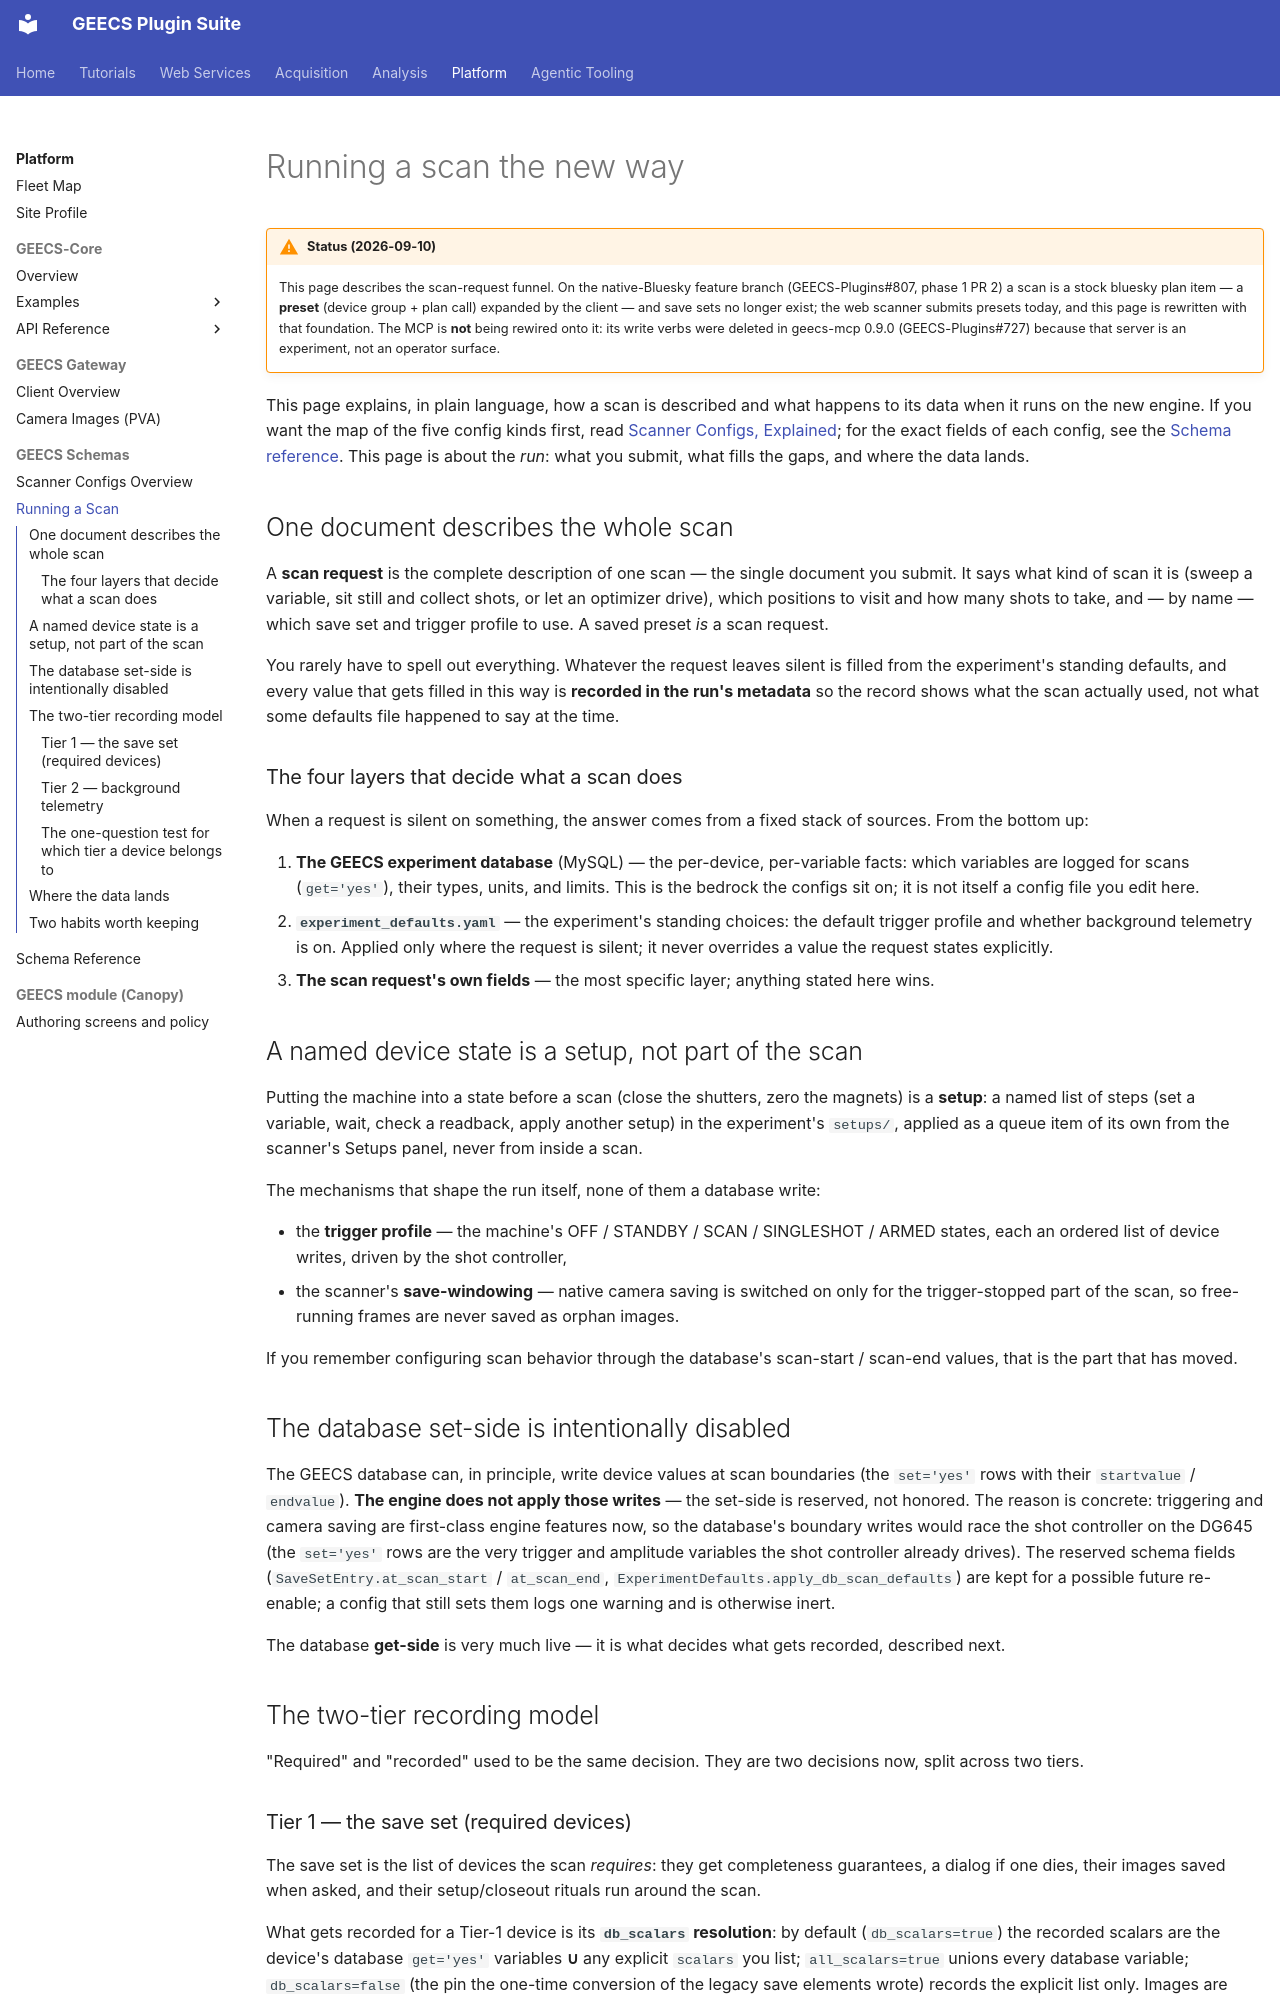

repository: GEECS-BELLA/GEECS-Plugins · page: geecs_schemas/running_a_scan/index.html · generator: mkdocs

# Running a scan the new way

!!! warning "Status (2026-09-10)"
    This page describes the scan-request funnel.  On the native-Bluesky
    feature branch (GEECS-Plugins#807, phase 1 PR 2) a scan is a stock
    bluesky plan item — a **preset** (device group + plan call) expanded by
    the client — and save sets no longer exist; the web scanner submits
    presets today, and this page is rewritten with that foundation. The
    MCP is **not** being rewired onto it: its write verbs were deleted in
    geecs-mcp 0.9.0 (GEECS-Plugins#727) because that server is an
    experiment, not an operator surface.

This page explains, in plain language, how a scan is described and what happens
to its data when it runs on the new engine. If you want the map of the five
config kinds first, read [Scanner Configs, Explained](schemas_overview.md); for
the exact fields of each config, see the
[Schema reference](schema_reference.md). This page is about the *run*: what you
submit, what fills the gaps, and where the data lands.

## One document describes the whole scan

A **scan request** is the complete description of one scan — the single document
you submit. It says what kind of scan it is (sweep a variable, sit still and
collect shots, or let an optimizer drive), which positions to visit and how many
shots to take, and — by name — which save set and trigger profile to use. A saved preset *is* a scan request.

You rarely have to spell out everything. Whatever the request leaves silent is
filled from the experiment's standing defaults, and every value that gets filled
in this way is **recorded in the run's metadata** so the record shows what the
scan actually used, not what some defaults file happened to say at the time.

### The four layers that decide what a scan does

When a request is silent on something, the answer comes from a fixed stack of
sources. From the bottom up:

1. **The GEECS experiment database** (MySQL) — the per-device, per-variable
   facts: which variables are logged for scans (`get='yes'`), their types,
   units, and limits. This is the bedrock the configs sit on; it is not itself a
   config file you edit here.
2. **`experiment_defaults.yaml`** — the experiment's standing choices: the
   default trigger profile and whether background telemetry is on. Applied only where the request is silent;
   it never overrides a value the request states explicitly.
3. **The scan request's own fields** — the most specific layer; anything stated
   here wins.

## A named device state is a setup, not part of the scan

Putting the machine into a state before a scan (close the shutters, zero the
magnets) is a **setup**: a named list of steps (set a variable, wait, check a
readback, apply another setup) in the experiment's `setups/`, applied as a
queue item of its own from the scanner's Setups panel, never from inside a
scan.

The mechanisms that shape the run itself, none of them a database write:

- the **trigger profile** — the machine's OFF / STANDBY / SCAN / SINGLESHOT /
  ARMED states, each an ordered list of device writes, driven by the shot
  controller,
- the scanner's **save-windowing** — native camera saving is switched on only
  for the trigger-stopped part of the scan, so free-running frames are never
  saved as orphan images.

If you remember configuring scan behavior through the database's scan-start /
scan-end values, that is the part that has moved.

## The database set-side is intentionally disabled

The GEECS database can, in principle, write device values at scan boundaries
(the `set='yes'` rows with their `startvalue` / `endvalue`). **The engine does
not apply those writes** — the set-side is reserved, not honored. The reason is
concrete: triggering and camera saving are first-class engine features now, so
the database's boundary writes would race the shot controller on the DG645 (the
`set='yes'` rows are the very trigger and amplitude variables the shot
controller already drives). The reserved schema fields
(`SaveSetEntry.at_scan_start` / `at_scan_end`,
`ExperimentDefaults.apply_db_scan_defaults`) are kept for a possible future
re-enable; a config that still sets them logs one warning and is otherwise
inert.

The database **get-side** is very much live — it is what decides what gets
recorded, described next.

## The two-tier recording model

"Required" and "recorded" used to be the same decision. They are two decisions
now, split across two tiers.
